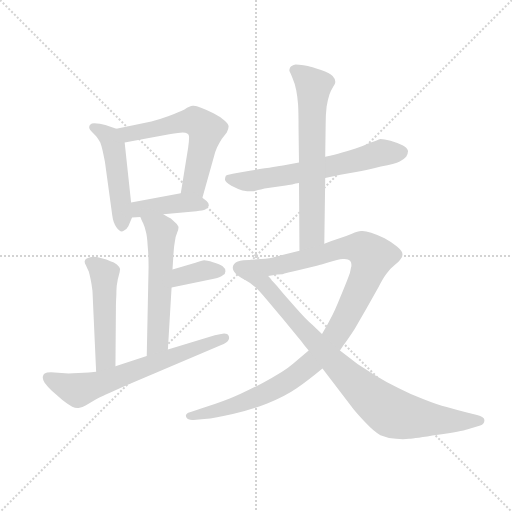
t = 0.00 s
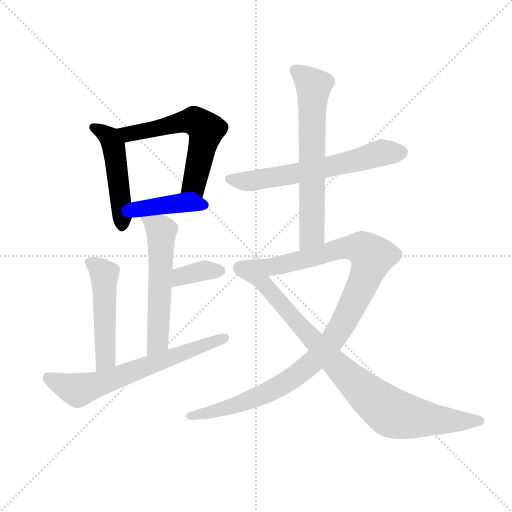
t = 1.72 s
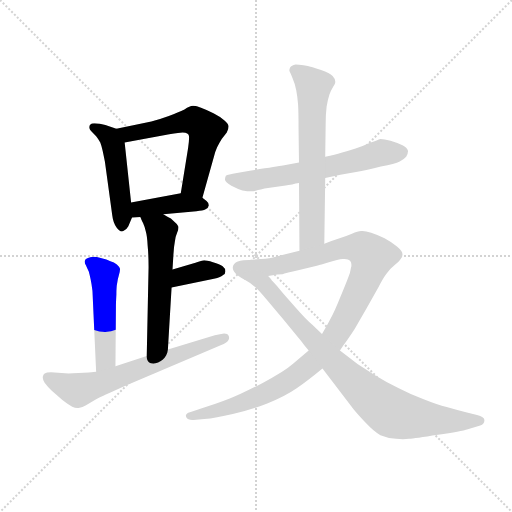
t = 3.44 s
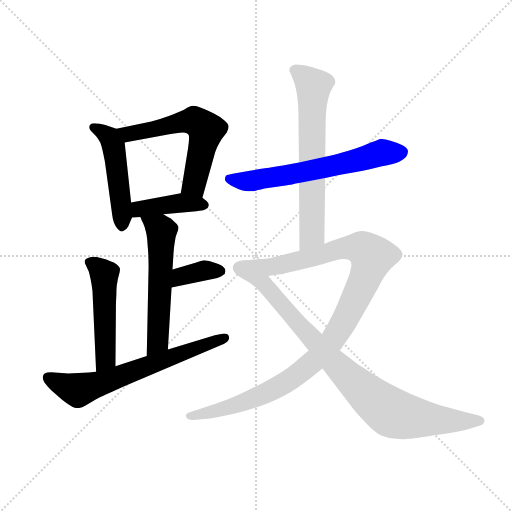
t = 5.15 s
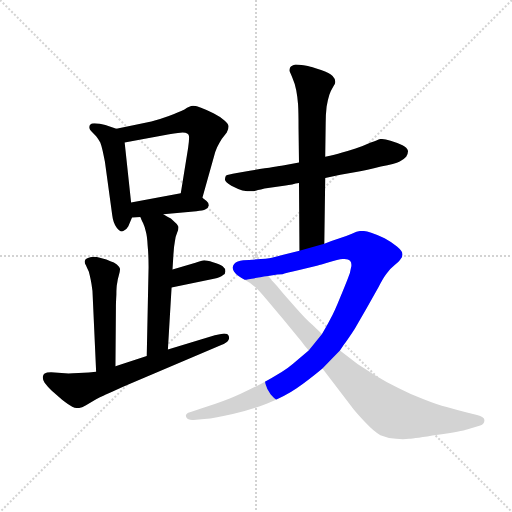
t = 6.87 s
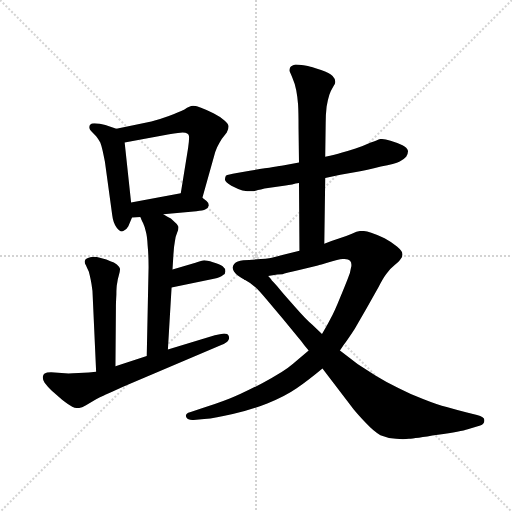
t = 8.59 s

The animated SVG that drew these frames (rendered in a browser with its animation timeline set to each time). Animation: 11 CSS @keyframes rules; one cycle of 8.59 s.

<svg version="1.1" viewBox="0 0 1024 1024" xmlns="http://www.w3.org/2000/svg">
  <g stroke="lightgray" stroke-dasharray="1,1" stroke-width="1" transform="scale(4, 4)">
    <line x1="0" y1="0" x2="256" y2="256"></line>
    <line x1="256" y1="0" x2="0" y2="256"></line>
    <line x1="128" y1="0" x2="128" y2="256"></line>
    <line x1="0" y1="128" x2="256" y2="128"></line>
  </g>
  <g transform="scale(0.92, -0.92) translate(60, -850)">
    <style type="text/css">
      
        @keyframes keyframes0 {
          from {
            stroke: blue;
            stroke-dashoffset: 494;
            stroke-width: 128;
          }
          62% {
            animation-timing-function: step-end;
            stroke: blue;
            stroke-dashoffset: 0;
            stroke-width: 128;
          }
          to {
            stroke: black;
            stroke-width: 1024;
          }
        }
        #make-me-a-hanzi-animation-0 {
          animation: keyframes0 0.6520182291666666s both;
          animation-delay: 0s;
          animation-timing-function: linear;
        }
      
        @keyframes keyframes1 {
          from {
            stroke: blue;
            stroke-dashoffset: 601;
            stroke-width: 128;
          }
          66% {
            animation-timing-function: step-end;
            stroke: blue;
            stroke-dashoffset: 0;
            stroke-width: 128;
          }
          to {
            stroke: black;
            stroke-width: 1024;
          }
        }
        #make-me-a-hanzi-animation-1 {
          animation: keyframes1 0.7390950520833334s both;
          animation-delay: 0.6520182291666666s;
          animation-timing-function: linear;
        }
      
        @keyframes keyframes2 {
          from {
            stroke: blue;
            stroke-dashoffset: 416;
            stroke-width: 128;
          }
          58% {
            animation-timing-function: step-end;
            stroke: blue;
            stroke-dashoffset: 0;
            stroke-width: 128;
          }
          to {
            stroke: black;
            stroke-width: 1024;
          }
        }
        #make-me-a-hanzi-animation-2 {
          animation: keyframes2 0.5885416666666666s both;
          animation-delay: 1.39111328125s;
          animation-timing-function: linear;
        }
      
        @keyframes keyframes3 {
          from {
            stroke: blue;
            stroke-dashoffset: 577;
            stroke-width: 128;
          }
          65% {
            animation-timing-function: step-end;
            stroke: blue;
            stroke-dashoffset: 0;
            stroke-width: 128;
          }
          to {
            stroke: black;
            stroke-width: 1024;
          }
        }
        #make-me-a-hanzi-animation-3 {
          animation: keyframes3 0.7195638020833334s both;
          animation-delay: 1.9796549479166665s;
          animation-timing-function: linear;
        }
      
        @keyframes keyframes4 {
          from {
            stroke: blue;
            stroke-dashoffset: 366;
            stroke-width: 128;
          }
          54% {
            animation-timing-function: step-end;
            stroke: blue;
            stroke-dashoffset: 0;
            stroke-width: 128;
          }
          to {
            stroke: black;
            stroke-width: 1024;
          }
        }
        #make-me-a-hanzi-animation-4 {
          animation: keyframes4 0.5478515625s both;
          animation-delay: 2.69921875s;
          animation-timing-function: linear;
        }
      
        @keyframes keyframes5 {
          from {
            stroke: blue;
            stroke-dashoffset: 507;
            stroke-width: 128;
          }
          62% {
            animation-timing-function: step-end;
            stroke: blue;
            stroke-dashoffset: 0;
            stroke-width: 128;
          }
          to {
            stroke: black;
            stroke-width: 1024;
          }
        }
        #make-me-a-hanzi-animation-5 {
          animation: keyframes5 0.66259765625s both;
          animation-delay: 3.2470703125s;
          animation-timing-function: linear;
        }
      
        @keyframes keyframes6 {
          from {
            stroke: blue;
            stroke-dashoffset: 667;
            stroke-width: 128;
          }
          68% {
            animation-timing-function: step-end;
            stroke: blue;
            stroke-dashoffset: 0;
            stroke-width: 128;
          }
          to {
            stroke: black;
            stroke-width: 1024;
          }
        }
        #make-me-a-hanzi-animation-6 {
          animation: keyframes6 0.7928059895833334s both;
          animation-delay: 3.90966796875s;
          animation-timing-function: linear;
        }
      
        @keyframes keyframes7 {
          from {
            stroke: blue;
            stroke-dashoffset: 639;
            stroke-width: 128;
          }
          68% {
            animation-timing-function: step-end;
            stroke: blue;
            stroke-dashoffset: 0;
            stroke-width: 128;
          }
          to {
            stroke: black;
            stroke-width: 1024;
          }
        }
        #make-me-a-hanzi-animation-7 {
          animation: keyframes7 0.77001953125s both;
          animation-delay: 4.702473958333333s;
          animation-timing-function: linear;
        }
      
        @keyframes keyframes8 {
          from {
            stroke: blue;
            stroke-dashoffset: 669;
            stroke-width: 128;
          }
          69% {
            animation-timing-function: step-end;
            stroke: blue;
            stroke-dashoffset: 0;
            stroke-width: 128;
          }
          to {
            stroke: black;
            stroke-width: 1024;
          }
        }
        #make-me-a-hanzi-animation-8 {
          animation: keyframes8 0.79443359375s both;
          animation-delay: 5.472493489583333s;
          animation-timing-function: linear;
        }
      
        @keyframes keyframes9 {
          from {
            stroke: blue;
            stroke-dashoffset: 1119;
            stroke-width: 128;
          }
          78% {
            animation-timing-function: step-end;
            stroke: blue;
            stroke-dashoffset: 0;
            stroke-width: 128;
          }
          to {
            stroke: black;
            stroke-width: 1024;
          }
        }
        #make-me-a-hanzi-animation-9 {
          animation: keyframes9 1.16064453125s both;
          animation-delay: 6.266927083333333s;
          animation-timing-function: linear;
        }
      
        @keyframes keyframes10 {
          from {
            stroke: blue;
            stroke-dashoffset: 882;
            stroke-width: 128;
          }
          74% {
            animation-timing-function: step-end;
            stroke: blue;
            stroke-dashoffset: 0;
            stroke-width: 128;
          }
          to {
            stroke: black;
            stroke-width: 1024;
          }
        }
        #make-me-a-hanzi-animation-10 {
          animation: keyframes10 0.9677734375s both;
          animation-delay: 7.427571614583333s;
          animation-timing-function: linear;
        }
      
    </style>
    
      <path d="M 193 570 L 169 578 Q 157 582 145 582 Q 139 582 136 579 Q 134 577 134 574 L 134 572 Q 135 568 139 564 L 149 554 Q 154 548 158 540 Q 161 532 163 523 Q 165 514 168 499 L 184 382 Q 186 366 193 356 Q 199 347 205 347 Q 207 347 208 348 Q 215 350 219 358 L 227 377 L 225 410 L 211 540 C 208 565 208 565 193 570 Z" fill="lightgray"></path>
    
      <path d="M 380 420 L 405 509 Q 407 519 412 530 Q 417 540 422 548 L 433 562 Q 437 570 437 575 Q 437 580 428 588 Q 420 596 404 604 Q 388 612 377 616 Q 367 620 361 620 L 359 620 Q 353 620 341 612 Q 328 606 307 598 Q 285 590 269 586 L 193 570 C 164 564 182 535 211 540 L 308 558 Q 331 562 337 562 Q 344 562 347 560 Q 351 558 351 553 L 351 550 Q 351 543 349 529 L 333 430 C 328 400 372 391 380 420 Z" fill="lightgray"></path>
    
      <path d="M 295 384 L 367 391 Q 381 392 387 395 Q 393 398 394 403 L 394 404 Q 394 409 389 413 L 380 420 C 361 435 361 435 333 430 L 225 410 C 196 405 197 375 227 377 L 245 378 L 295 384 Z" fill="lightgray"></path>
    
      <path d="M 245 378 L 247 374 Q 247 373 251 365 Q 255 356 257 347 Q 260 337 261 316 Q 263 296 263 269 L 259 76 C 258 46 303 60 305 90 L 313 225 L 315 264 L 317 297 Q 318 314 320 324 Q 321 335 325 344 Q 328 350 328 355 L 328 357 Q 327 362 319 368 Q 311 376 305 378 Q 299 382 295 384 C 269 399 233 405 245 378 Z" fill="lightgray"></path>
    
      <path d="M 313 225 L 405 244 Q 421 247 425 252 Q 430 255 430 260 L 430 261 Q 430 266 424 271 Q 418 276 403 280 Q 389 284 384 284 Q 379 283 365 279 L 315 264 C 286 255 284 219 313 225 Z" fill="lightgray"></path>
    
      <path d="M 191 54 L 192 183 Q 192 192 193 210 Q 193 228 195 236 Q 196 244 198 250 Q 201 260 201 265 Q 200 270 194 275 Q 188 280 180 282 Q 173 286 159 289 Q 150 292 143 292 Q 139 292 136 291 Q 125 288 125 284 Q 124 282 124 281 Q 124 277 127 273 Q 130 266 133 260 Q 135 253 137 243 Q 139 234 141 218 L 149 42 C 150 12 191 24 191 54 Z" fill="lightgray"></path>
    
      <path d="M 259 76 L 191 54 L 149 42 L 133 40 Q 125 40 111 39 Q 97 38 89 38 L 51 41 Q 41 41 37 38 Q 34 36 33 31 L 33 29 Q 33 25 37 18 Q 43 10 52 1 L 75 -19 Q 89 -30 97 -34 Q 103 -37 108 -37 L 111 -37 Q 117 -37 127 -31 L 149 -18 Q 157 -14 166 -10 Q 175 -5 219 14 L 421 100 Q 433 105 436 110 Q 438 112 438 115 Q 438 118 437 120 Q 435 125 427 125 Q 419 124 407 121 L 305 90 L 259 76 Z" fill="lightgray"></path>
    
      <path d="M 647 463 L 680 470 L 714 476 Q 737 480 768 488 Q 799 494 809 499 Q 819 504 823 509 Q 827 516 827 522 Q 825 529 815 534 Q 803 540 789 544 Q 775 548 767 548 Q 761 546 746 540 Q 731 533 713 527 Q 695 521 682 518 Q 669 514 647 509 L 590 497 L 555 490 Q 543 488 483 479 L 455 474 Q 435 471 431 468 Q 429 464 429 459 Q 430 454 443 446 Q 456 439 467 436 Q 477 434 489 434 Q 491 434 515 440 L 561 447 Q 567 448 575 449 Q 583 451 590 452 L 647 463 Z" fill="lightgray"></path>
    
      <path d="M 645 320 L 647 463 L 647 509 L 648 582 Q 648 601 650 618 Q 653 635 656 644 Q 659 653 664 661 Q 669 668 669 672 Q 669 679 663 685 Q 657 692 638 698 Q 619 704 615 705 Q 611 706 600 708 Q 589 710 583 710 Q 573 708 571 704 Q 569 700 569 696 Q 571 692 576 680 Q 581 669 584 654 Q 587 638 588 623 Q 589 608 589 572 L 590 497 L 590 452 L 591 305 C 591 275 645 290 645 320 Z" fill="lightgray"></path>
    
      <path d="M 591 305 L 535 291 Q 529 289 507 287 Q 484 285 469 284 Q 455 283 449 276 Q 446 272 446 268 Q 446 264 449 259 Q 455 250 472 242 C 473 241 493 246 523 250 L 543 253 Q 549 254 554 254 Q 559 256 595 264 L 631 273 Q 635 274 655 280 Q 675 286 685 287 L 689 287 Q 698 287 701 283 Q 704 280 704 274 Q 704 271 703 268 Q 702 258 696 244 Q 691 231 679 202 Q 667 172 659 158 Q 652 144 640 124 L 611 88 L 577 59 Q 558 42 510 17 Q 462 -8 438 -17 Q 413 -27 374 -39 L 353 -46 Q 344 -48 344 -54 Q 344 -55 345 -57 Q 348 -63 358 -63 L 361 -63 L 384 -61 Q 409 -59 446 -50 Q 483 -42 521 -27 Q 559 -12 585 6 Q 611 24 641 49 L 679 88 L 687 100 Q 696 112 711 135 L 737 180 L 763 226 Q 773 246 781 256 Q 788 266 798 274 Q 808 282 811 287 Q 815 291 815 297 Q 815 304 803 314 Q 791 324 776 332 Q 762 339 747 344 Q 735 348 728 348 L 725 348 Q 718 348 705 342 Q 691 336 675 331 Q 659 326 645 320 L 591 305 Z" fill="lightgray"></path>
    
      <path d="M 472 242 Q 488 234 505 216 Q 521 198 553 159 L 595 108 Q 599 102 611 88 L 641 49 L 709 -40 Q 718 -51 736 -70 Q 753 -88 767 -96 Q 781 -102 801 -104 Q 809 -105 816 -105 Q 823 -105 829 -104 Q 841 -103 892 -95 Q 943 -88 957 -83 L 984 -75 Q 993 -72 993 -64 L 993 -63 Q 993 -56 977 -52 L 953 -46 Q 931 -41 911 -35 Q 891 -30 861 -18 Q 832 -7 807 6 Q 781 18 757 33 L 718 58 L 679 88 L 640 124 L 619 144 Q 605 156 584 180 Q 562 204 548 221 Q 534 238 531 240 Q 529 244 523 250 C 503 273 447 258 472 242 Z" fill="lightgray"></path>
    
    
      <clipPath id="make-me-a-hanzi-clip-0">
        <path d="M 193 570 L 169 578 Q 157 582 145 582 Q 139 582 136 579 Q 134 577 134 574 L 134 572 Q 135 568 139 564 L 149 554 Q 154 548 158 540 Q 161 532 163 523 Q 165 514 168 499 L 184 382 Q 186 366 193 356 Q 199 347 205 347 Q 207 347 208 348 Q 215 350 219 358 L 227 377 L 225 410 L 211 540 C 208 565 208 565 193 570 Z"></path>
      </clipPath>
      <path clip-path="url(#make-me-a-hanzi-clip-0)" d="M 143 573 L 178 551 L 186 534 L 203 415 L 203 357" fill="none" id="make-me-a-hanzi-animation-0" stroke-dasharray="366 732" stroke-linecap="round"></path>
    
      <clipPath id="make-me-a-hanzi-clip-1">
        <path d="M 380 420 L 405 509 Q 407 519 412 530 Q 417 540 422 548 L 433 562 Q 437 570 437 575 Q 437 580 428 588 Q 420 596 404 604 Q 388 612 377 616 Q 367 620 361 620 L 359 620 Q 353 620 341 612 Q 328 606 307 598 Q 285 590 269 586 L 193 570 C 164 564 182 535 211 540 L 308 558 Q 331 562 337 562 Q 344 562 347 560 Q 351 558 351 553 L 351 550 Q 351 543 349 529 L 333 430 C 328 400 372 391 380 420 Z"></path>
      </clipPath>
      <path clip-path="url(#make-me-a-hanzi-clip-1)" d="M 201 568 L 229 560 L 363 588 L 381 575 L 388 568 L 362 450 L 340 436" fill="none" id="make-me-a-hanzi-animation-1" stroke-dasharray="473 946" stroke-linecap="round"></path>
    
      <clipPath id="make-me-a-hanzi-clip-2">
        <path d="M 295 384 L 367 391 Q 381 392 387 395 Q 393 398 394 403 L 394 404 Q 394 409 389 413 L 380 420 C 361 435 361 435 333 430 L 225 410 C 196 405 197 375 227 377 L 245 378 L 295 384 Z"></path>
      </clipPath>
      <path clip-path="url(#make-me-a-hanzi-clip-2)" d="M 231 383 L 243 395 L 267 400 L 335 409 L 385 404" fill="none" id="make-me-a-hanzi-animation-2" stroke-dasharray="288 576" stroke-linecap="round"></path>
    
      <clipPath id="make-me-a-hanzi-clip-3">
        <path d="M 245 378 L 247 374 Q 247 373 251 365 Q 255 356 257 347 Q 260 337 261 316 Q 263 296 263 269 L 259 76 C 258 46 303 60 305 90 L 313 225 L 315 264 L 317 297 Q 318 314 320 324 Q 321 335 325 344 Q 328 350 328 355 L 328 357 Q 327 362 319 368 Q 311 376 305 378 Q 299 382 295 384 C 269 399 233 405 245 378 Z"></path>
      </clipPath>
      <path clip-path="url(#make-me-a-hanzi-clip-3)" d="M 251 379 L 291 347 L 283 113 L 263 83" fill="none" id="make-me-a-hanzi-animation-3" stroke-dasharray="449 898" stroke-linecap="round"></path>
    
      <clipPath id="make-me-a-hanzi-clip-4">
        <path d="M 313 225 L 405 244 Q 421 247 425 252 Q 430 255 430 260 L 430 261 Q 430 266 424 271 Q 418 276 403 280 Q 389 284 384 284 Q 379 283 365 279 L 315 264 C 286 255 284 219 313 225 Z"></path>
      </clipPath>
      <path clip-path="url(#make-me-a-hanzi-clip-4)" d="M 320 231 L 339 251 L 385 262 L 420 261" fill="none" id="make-me-a-hanzi-animation-4" stroke-dasharray="238 476" stroke-linecap="round"></path>
    
      <clipPath id="make-me-a-hanzi-clip-5">
        <path d="M 191 54 L 192 183 Q 192 192 193 210 Q 193 228 195 236 Q 196 244 198 250 Q 201 260 201 265 Q 200 270 194 275 Q 188 280 180 282 Q 173 286 159 289 Q 150 292 143 292 Q 139 292 136 291 Q 125 288 125 284 Q 124 282 124 281 Q 124 277 127 273 Q 130 266 133 260 Q 135 253 137 243 Q 139 234 141 218 L 149 42 C 150 12 191 24 191 54 Z"></path>
      </clipPath>
      <path clip-path="url(#make-me-a-hanzi-clip-5)" d="M 133 280 L 159 263 L 167 249 L 170 76 L 154 50" fill="none" id="make-me-a-hanzi-animation-5" stroke-dasharray="379 758" stroke-linecap="round"></path>
    
      <clipPath id="make-me-a-hanzi-clip-6">
        <path d="M 259 76 L 191 54 L 149 42 L 133 40 Q 125 40 111 39 Q 97 38 89 38 L 51 41 Q 41 41 37 38 Q 34 36 33 31 L 33 29 Q 33 25 37 18 Q 43 10 52 1 L 75 -19 Q 89 -30 97 -34 Q 103 -37 108 -37 L 111 -37 Q 117 -37 127 -31 L 149 -18 Q 157 -14 166 -10 Q 175 -5 219 14 L 421 100 Q 433 105 436 110 Q 438 112 438 115 Q 438 118 437 120 Q 435 125 427 125 Q 419 124 407 121 L 305 90 L 259 76 Z"></path>
      </clipPath>
      <path clip-path="url(#make-me-a-hanzi-clip-6)" d="M 43 30 L 88 8 L 114 3 L 429 116" fill="none" id="make-me-a-hanzi-animation-6" stroke-dasharray="539 1078" stroke-linecap="round"></path>
    
      <clipPath id="make-me-a-hanzi-clip-7">
        <path d="M 647 463 L 680 470 L 714 476 Q 737 480 768 488 Q 799 494 809 499 Q 819 504 823 509 Q 827 516 827 522 Q 825 529 815 534 Q 803 540 789 544 Q 775 548 767 548 Q 761 546 746 540 Q 731 533 713 527 Q 695 521 682 518 Q 669 514 647 509 L 590 497 L 555 490 Q 543 488 483 479 L 455 474 Q 435 471 431 468 Q 429 464 429 459 Q 430 454 443 446 Q 456 439 467 436 Q 477 434 489 434 Q 491 434 515 440 L 561 447 Q 567 448 575 449 Q 583 451 590 452 L 647 463 Z"></path>
      </clipPath>
      <path clip-path="url(#make-me-a-hanzi-clip-7)" d="M 438 462 L 484 456 L 636 483 L 776 519 L 814 519" fill="none" id="make-me-a-hanzi-animation-7" stroke-dasharray="511 1022" stroke-linecap="round"></path>
    
      <clipPath id="make-me-a-hanzi-clip-8">
        <path d="M 645 320 L 647 463 L 647 509 L 648 582 Q 648 601 650 618 Q 653 635 656 644 Q 659 653 664 661 Q 669 668 669 672 Q 669 679 663 685 Q 657 692 638 698 Q 619 704 615 705 Q 611 706 600 708 Q 589 710 583 710 Q 573 708 571 704 Q 569 700 569 696 Q 571 692 576 680 Q 581 669 584 654 Q 587 638 588 623 Q 589 608 589 572 L 590 497 L 590 452 L 591 305 C 591 275 645 290 645 320 Z"></path>
      </clipPath>
      <path clip-path="url(#make-me-a-hanzi-clip-8)" d="M 580 697 L 622 663 L 618 340 L 596 312" fill="none" id="make-me-a-hanzi-animation-8" stroke-dasharray="541 1082" stroke-linecap="round"></path>
    
      <clipPath id="make-me-a-hanzi-clip-9">
        <path d="M 591 305 L 535 291 Q 529 289 507 287 Q 484 285 469 284 Q 455 283 449 276 Q 446 272 446 268 Q 446 264 449 259 Q 455 250 472 242 C 473 241 493 246 523 250 L 543 253 Q 549 254 554 254 Q 559 256 595 264 L 631 273 Q 635 274 655 280 Q 675 286 685 287 L 689 287 Q 698 287 701 283 Q 704 280 704 274 Q 704 271 703 268 Q 702 258 696 244 Q 691 231 679 202 Q 667 172 659 158 Q 652 144 640 124 L 611 88 L 577 59 Q 558 42 510 17 Q 462 -8 438 -17 Q 413 -27 374 -39 L 353 -46 Q 344 -48 344 -54 Q 344 -55 345 -57 Q 348 -63 358 -63 L 361 -63 L 384 -61 Q 409 -59 446 -50 Q 483 -42 521 -27 Q 559 -12 585 6 Q 611 24 641 49 L 679 88 L 687 100 Q 696 112 711 135 L 737 180 L 763 226 Q 773 246 781 256 Q 788 266 798 274 Q 808 282 811 287 Q 815 291 815 297 Q 815 304 803 314 Q 791 324 776 332 Q 762 339 747 344 Q 735 348 728 348 L 725 348 Q 718 348 705 342 Q 691 336 675 331 Q 659 326 645 320 L 591 305 Z"></path>
      </clipPath>
      <path clip-path="url(#make-me-a-hanzi-clip-9)" d="M 460 268 L 476 264 L 552 274 L 690 312 L 727 310 L 748 290 L 735 248 L 690 155 L 662 108 L 620 63 L 557 15 L 520 -4 L 434 -37 L 351 -53" fill="none" id="make-me-a-hanzi-animation-9" stroke-dasharray="991 1982" stroke-linecap="round"></path>
    
      <clipPath id="make-me-a-hanzi-clip-10">
        <path d="M 472 242 Q 488 234 505 216 Q 521 198 553 159 L 595 108 Q 599 102 611 88 L 641 49 L 709 -40 Q 718 -51 736 -70 Q 753 -88 767 -96 Q 781 -102 801 -104 Q 809 -105 816 -105 Q 823 -105 829 -104 Q 841 -103 892 -95 Q 943 -88 957 -83 L 984 -75 Q 993 -72 993 -64 L 993 -63 Q 993 -56 977 -52 L 953 -46 Q 931 -41 911 -35 Q 891 -30 861 -18 Q 832 -7 807 6 Q 781 18 757 33 L 718 58 L 679 88 L 640 124 L 619 144 Q 605 156 584 180 Q 562 204 548 221 Q 534 238 531 240 Q 529 244 523 250 C 503 273 447 258 472 242 Z"></path>
      </clipPath>
      <path clip-path="url(#make-me-a-hanzi-clip-10)" d="M 479 241 L 516 231 L 687 40 L 791 -47 L 897 -64 L 985 -63" fill="none" id="make-me-a-hanzi-animation-10" stroke-dasharray="754 1508" stroke-linecap="round"></path>
    
  </g>
</svg>
